5-way image classification set "processed" from GitHub (ZeiadIbrahim/Egyptian-Artifact-Classifier); label vocabulary: jewellery, pottery, reliefs, statuary, unclassified.

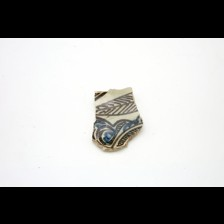
Label: pottery

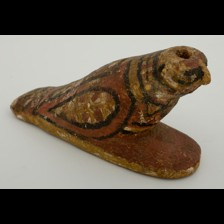
Label: statuary

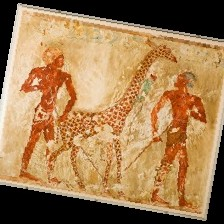
Label: reliefs

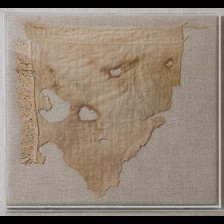
Label: unclassified

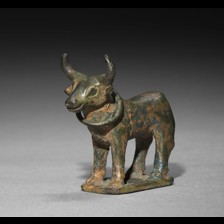
Label: statuary

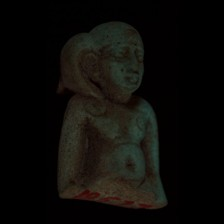
Label: jewellery
